Run: headless pygame with SDL's dummy video driver; simulated clock (each Clock.tick advances the game by its frame time, no real sleeping); random seed 0; keys injected as events and as key.get_pressed() state; mouse plan: one left click at the window centre at the start of phase 2, then a move to the lower-right quarter at the start of phase 3.
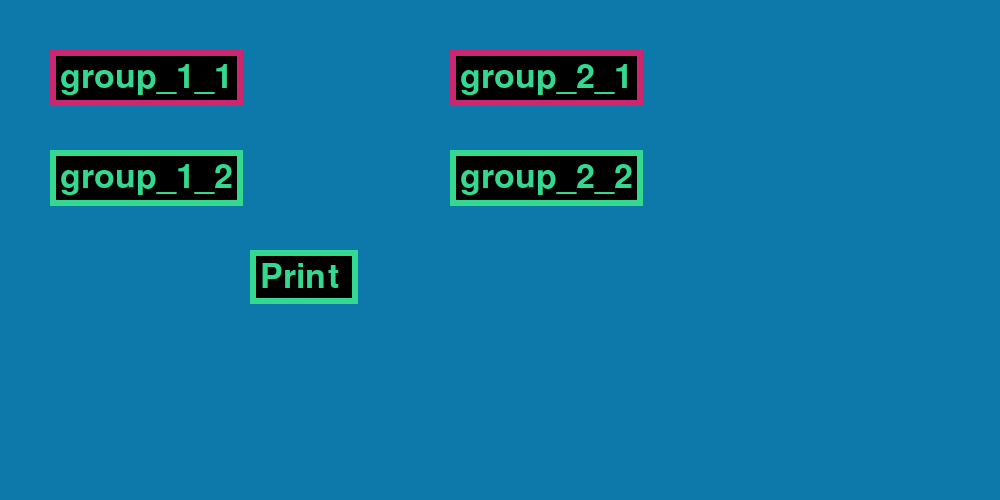
Frame 1 of 4 · flips 1–60 · no input
Frame 2 of 4 · flips 61–180 · clicked the window centre · tapped SPACE, RETURN · held RIGHT (→), D · screen unchanged from frame 1, image omitted
Frame 3 of 4 · flips 181–300 · moved the mouse to the lower-right quarter · held DOWN (↓), S · screen unchanged from frame 2, image omitted
Frame 4 of 4 · flips 301–420 · held LEFT (←), A, UP (↑), W · screen unchanged from frame 3, image omitted

The pygame program that drew these frames:

import pygame


def ApplySettings(funcSettings):
    def wrapper(self, *args, **kwargs):
        funcSettings(self, *args, **kwargs)
        self.apply_settings()

    return wrapper


def negativ_color(rgb):
    return tuple(map(lambda x: 255 - x, rgb))


class ButtonBase(pygame.sprite.Sprite):
    def __init__(self, group, pos, text, margin_top_bottom=10, margin_left_right=10, font_size=20,
                 background_color=(0, 0, 0), text_color=(52, 217, 143)):
        super().__init__(group)

        self.pos = pos
        self.text = text
        self.font_size = font_size
        self.background_color = background_color
        self.text_color = text_color

        self.margin_top_bottom = margin_top_bottom
        self.margin_left_right = margin_left_right

        self.apply_settings()

    def apply_settings(self):
        font = pygame.font.Font(None, self.font_size)
        text = font.render(self.text, True, self.text_color)

        text_w = text.get_width()
        text_h = text.get_height()

        box_w = text_w + 2 * self.margin_left_right
        box_h = text_h + 2 * self.margin_top_bottom

        self.image = pygame.Surface((box_w, box_h), pygame.SRCALPHA, 32)
        self.image.fill(self.background_color)
        self.image.blit(text, (box_w - text_w - self.margin_left_right, box_h - text_h - self.margin_top_bottom))
        pygame.draw.rect(self.image, self.text_color, (0, 0, box_w, box_h), self.border_width)

        self.rect = self.image.get_rect()
        self.rect.x, self.rect.y = self.pos

    def check_buttons_group(self, group, need):
        if isinstance(group, need) is False:
            raise Exception("Класс не соответсвует группе")

    @property
    def border_width(self):
        return self.font_size // 8

    @ApplySettings
    def set_pos(self, pos):
        self.pos = pos

    @ApplySettings
    def set_text(self, text):
        self.text = text

    @ApplySettings
    def set_font_size(self, font_size):
        self.font_size = font_size

    @ApplySettings
    def set_background_color(self, color):
        self.background_color = color

    @ApplySettings
    def set_text_color(self, color):
        self.text_color = color

    @ApplySettings
    def set_margin_left_right(self, margin):
        self.margin_left_right = margin

    @ApplySettings
    def set_margin_top_bottom(self, margin):
        self.margin_top_bottom = margin

    def draw_border(self, color):
        pygame.draw.rect(self.image, color, (0, 0, self.rect.w, self.rect.h),
                         self.border_width)

    def make_active(self, pos):
        if self.check_on_press(pos):
            self.draw_border(negativ_color(self.text_color))
            return True
        return False

    def make_deactive(self):
        self.draw_border(self.text_color)

    def check_on_press(self, pos):
        x, y = pos
        if ((self.rect.x <= x <= self.rect.w + self.rect.x) and (self.rect.y <= y <= self.rect.h + self.rect.y)):
            return True
        return False


class DefaultButton(ButtonBase):
    def __init__(self, group, *args, **kwargs):
        self.check_buttons_group(group, ButtonsGroup)
        super().__init__(group, *args, **kwargs)
        self.pressed = False
        self.on_press_func = None
        self.on_press_func_args = None
        self.on_press_func_kwargs = None

    def set_on_press_func(self, func, *args, **kwargs):
        self.on_press_func = func
        self.on_press_func_args = args
        self.on_press_func_kwargs = kwargs

    def make_active(self, pos):
        self.pressed = super().make_active(pos)
        return self.pressed

    def make_deactive(self):
        if self.pressed:
            super().make_deactive()
            self.on_press()
            self.pressed = False

    def on_press(self):
        if self.on_press_func is None:
            raise Exception("Реализуй метод :)")
        return self.on_press_func(*self.on_press_func_args, **self.on_press_func_kwargs)


class RadioButton(ButtonBase):
    def __init__(self, group, *args, **kwargs):
        self.check_buttons_group(group, RadioButtonsGroup)
        super().__init__(group, *args, **kwargs)
        self.selected = False
        if len(group) == 1:
            self.make_active((self.rect.x, self.rect.y))

    def make_active(self, pos):
        if super().make_active(pos):
            self.selected = True
            return True
        return False

    def make_deactive(self):
        super().make_deactive()
        self.selected = False


class ButtonsGroup(pygame.sprite.Group):
    def __init__(self, *args: RadioButton):
        super().__init__(*args)

    def check_press(self, pos):
        for btn in self.sprites():
            if btn.make_active(pos):
                return btn

    def check_release(self):
        for btn in self.sprites():
            btn.make_deactive()


class RadioButtonsGroup(ButtonsGroup):
    def __init__(self, *args: RadioButton):
        super().__init__(*args)

    def check_press(self, pos):
        btn_selected = super().check_press(pos)
        if btn_selected is None:
            return
        for btn in self.sprites():
            if btn_selected is btn:
                continue
            if self in btn.groups():
                btn.make_deactive()

    def check_release(self):
        pass

    def get_selected(self):
        for btn in self.sprites():
            if btn.selected:
                return btn


class ButtonGroupOfGroups:
    def __init__(self, *groups):
        self.groups = set(groups)

    def add(self, group):
        self.groups.add(group)

    def draw(self, screen):
        for gr in self.groups:
            gr.draw(screen)

    def check_press(self, pos):
        for gr in self.groups:
            gr.check_press(pos)

    def check_release(self):
        for gr in self.groups:
            gr.check_release()


def test_how_work():
    def test_func():
        print(btn_group_1.get_selected().text)
        print(btn_group_2.get_selected().text)

    pygame.init()
    size = 1000, 500
    screen = pygame.display.set_mode(size)
    screen.fill((12, 121, 170))

    btn_group_1 = RadioButtonsGroup()
    btn_group_2 = RadioButtonsGroup()
    btn_group_def = ButtonsGroup()

    btn_def = DefaultButton(btn_group_def, (250, 50 * 5), "Print ", font_size=50)
    btn_def.set_on_press_func(test_func)

    btn1_1 = RadioButton(btn_group_1, (50, 50), "group_1_1", font_size=50)
    btn1_2 = RadioButton(btn_group_1, (50, 50 * 3), "group_1_2", font_size=50)

    btn2_1 = RadioButton(btn_group_2, (50 * 9, 50), "group_2_1", font_size=50)
    btn2_2 = RadioButton(btn_group_2, (50 * 9, 50 * 3), "group_2_2", font_size=50)

    all_btns_groups = ButtonGroupOfGroups(btn_group_def, btn_group_1, btn_group_2)

    pygame.display.flip()

    while True:
        for event in pygame.event.get():
            if event.type == pygame.QUIT:
                exit()
            elif event.type == pygame.MOUSEBUTTONDOWN:
                if event.button == 1:
                    all_btns_groups.check_press(event.pos)
            elif event.type == pygame.MOUSEBUTTONUP:
                if event.button == 1:
                    all_btns_groups.check_release()

        all_btns_groups.draw(screen)

        pygame.display.flip()


if __name__ == "__main__":
    test_how_work()
